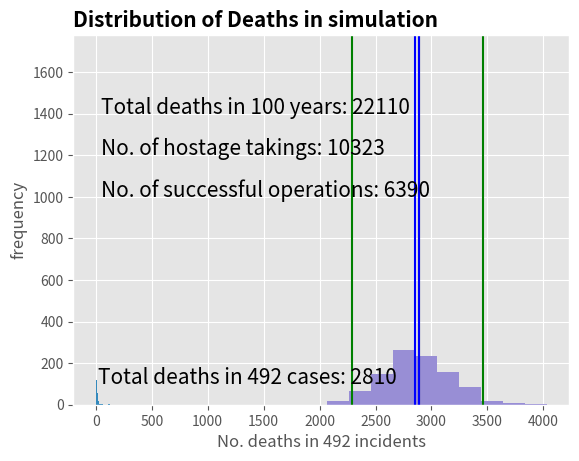

The matplotlib source for this figure:
# -*- coding: utf-8 -*-
"""
Created on Mon Nov  1 09:55:42 2021

@author: gooyh
"""

# Simulation Terror System
import numpy as np
import math
import matplotlib.pyplot as plt


# Design the random death generator 
# If you want to check the designing procedure, see the thesis Appendix C.
xmin = 7 # Lower bound
alpha = 2.258 # Scale parameter
def death(xmin, alpha):
    u = np.random.uniform(0,1)
    x = 0
    if u <= 0.79:
        while (x == 0): 
            x = round(np.random.exponential(scale = 1/0.53))
            if x <= 7:
                x = x
                return x
            else:
                x = 0
    else:
        while (x == 0):
            v = np.random.uniform(0,1)
            x = round(xmin*(1-v)**(-1/(alpha-1)))
            if x >7 and x < 200:
                x = x
                return x
            else:
                x = 0
   
# Generate the random deaths for 492 hostage takings
D = []
np.random.seed(123)
for i in range(493):
    D.append(death(xmin, alpha))

plt.style.use("ggplot")
plt.title("Distribution of Deaths in simulation", fontsize=15, fontweight="bold", loc="left")
plt.ylabel("frequency")
plt.xlabel("Number of deaths")
plt.text(x=20, y=100, s=f"Total deaths in 492 cases: {sum(D)}", fontsize=15)
plt.hist(D, bins=100)
plt.show()


# Design the rescue operational system simulation
# Input parameter
lam = 0.2763 # Inter-arrival rate (occurrence)
mu = 0.2829 # Successful operation rate
eps = 0.1718 # Terrorist killing rate

# Random Policy set
# (A,B) means : Allocate the B number of rescue teams to the A number of hostage takings. 
policySet = [(0,0), (1,1), (2,2), (3,3), (4,4), (5,5), (6,6), (7,7), (8,8), (9,9), (10,10)]

# Design the function for the probability of next event by using Uniformization method.
maxTerror = len(policySet)-1
gam = policySet[-1][0]*eps + policySet[-1][1]*mu+lam

# Next event: new terror occurs or current status remained
def getP1(gam, lam, n, maxTerror):
    if n == maxTerror:
        p1 = 0
    else:
        p1 = lam / gam
    return(p1)

# Next event: current terror end
def getP2(gam, mu, eps, n):
    m = policySet[n][1]
    p2 = (m*mu + n*eps) / gam
    return(p2)

# Next event: current terror end with successful operation or terrorist killing
def getP3(mu, eps, n):
    m = policySet[n][1]
    p3 = m*mu / (m*mu + n*eps)
    return(p3)

n = 0 # number of hostage takings in the system (current)
tE = 0 # event time
t = 0 # current time
NA = 0 # cumulative number of arrival
ND = 0 # cumulative number of departure
NT = [] # number of terror set in the system
AT = [] # arrival time set
DT = [] # departure time set
TT = [] # event time set
Death = [] # deaths set
LT = 365 * 100 # time limit in long run 
S = 0 # check the how many successful operation exist in the simulation
F = 0 # check the how many time terroris kill the hostages in the simulation
np.random.seed(123)
while t < LT:
    # Generate next event time
    tE = -math.log(np.random.rand(1))/gam
    TT.append(tE)
    t = t + tE
    U = np.random.rand(1)
    p1 = getP1(gam, lam, n, maxTerror)
    p2 = getP2(gam, mu, eps, n)
    # new hostage taking occurs
    if U <= p1:
        n = n+1 # The number of current hostage takings is increased
        NA = NA+1
        AT.append(t)
        NT.append(n)
    # current hostage taking end
    elif U <= (p1+p2):
        V = np.random.rand(1)
        p3 = getP3(mu, eps, n)
        # successful operation
        if V <= p3:
            S = S+1
        # terrorists kill the hostages
        else:
            F = F+1
            # generate the random deaths
            rt = death(xmin, alpha)
            Death.append(rt)
        n = n-1 # The number of current hostage takings is decreased. 
        ND = ND+1
        DT.append(t)
        NT.append(n)
    # current hostage taking remained
    else:
        n = n
        NT.append(n)        
    print(f"Simulation processing...{(t/LT)*100}%")

# Proportion of operation execution and terrorist act
print(S / (S+F)) # operation execution
print(F / (S+F)) # terrorist act

len(TT)
len(NT)

stateTime = {}
for num in range(len(NT)):
    if NT[num] in stateTime:
        stateTime[NT[num]] += TT[num]
    else:
        stateTime[NT[num]] = TT[num]
sumTime = sum(stateTime.values())
for key, values in stateTime.items():
    stateTime[key] = values/sumTime

print(stateTime)

# Check the No. of visit in state (No. of hostage takings)
state = {}
for val in NT:
    if val in state:
        state[val] += 1
    else:
        state[val] = 1
sumVal = sum(state.values())
for key, values in state.items():
    state[key] = values/sumVal
print(state)

plt.style.use("ggplot")
plt.title("Distribution of Deaths in simulation", fontsize=15, fontweight="bold", loc="left")
plt.ylabel("frequency")
plt.xlabel("Number of deaths")
plt.text(x=50, y=1400, s=f"Total deaths in 100 years: {sum(Death)}", fontsize=15)
plt.text(x=50, y=1200, s=f"No. of hostage takings: {S+F}", fontsize=15)
plt.text(x=50, y=1000, s=f"No. of successful operations: {S}", fontsize=15)
plt.hist(Death, bins=100)
plt.show()

# Generate random deaths for 492 hostage takings by applying different set.seed
# Then check the Confidence interval and Prediction interval
DD = []
for j in range(999):
    np.random.seed(j)
    D = []
    for i in range(493):
        D.append(death(xmin, alpha))
    DD.append(sum(D))

meanD = sum(DD)/len(DD)

PI = [meanD-1.96*(np.std(DD)/math.sqrt(1+1/len(DD))),meanD+1.96*(np.std(DD)/math.sqrt(1+1/len(DD)))]
print(PI)


CI = [meanD-1.96*(np.std(DD)/math.sqrt(len(DD))),meanD+1.96*(np.std(DD)/math.sqrt(len(DD)))]
print(CI)


plt.title("Distribution of Deaths in simulation", fontsize=15, fontweight="bold", loc="left")
plt.ylabel("frequency")
plt.xlabel("No. deaths in 492 incidents")
plt.axvline(x=2890, color='black')
plt.axvline(x=PI[0], color='green')
plt.axvline(x=PI[1], color='green')
plt.axvline(x=CI[0], color='blue')
plt.axvline(x=CI[1], color='blue')
plt.hist(DD)
plt.show()

